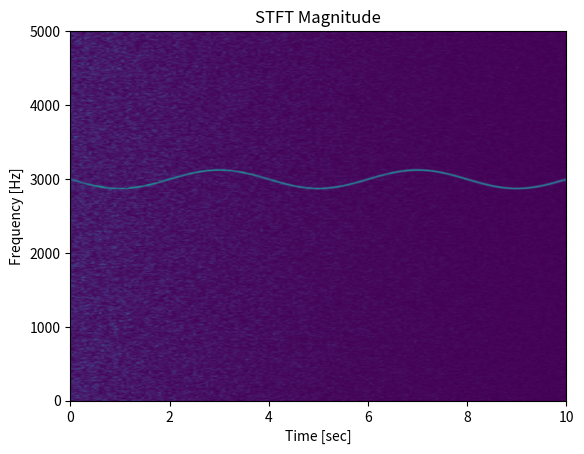

The matplotlib source for this figure:
from scipy import signal
import matplotlib.pyplot as plt
import numpy as np

fs = 10e3
N = 1e5
amp = 2 * np.sqrt(2)
noise_power = 0.01 * fs / 2
time = np.arange(N) / float(fs)
mod = 500 * np.cos(2 * np.pi * 0.25 * time)
carrier = amp * np.sin(2 * np.pi * 3e3 * time + mod)
noise = np.random.normal(scale=np.sqrt(noise_power), size = time.shape)
noise *= np.exp(-time / 5)
x = carrier + noise

f, t, Zxx = signal.stft(x, fs, nperseg=1000)
plt.pcolormesh(t, f, np.abs(Zxx), vmin=0, vmax=amp, shading='gouraud')
plt.title('STFT Magnitude')
plt.ylabel('Frequency [Hz]')
plt.xlabel('Time [sec]')
plt.show()
